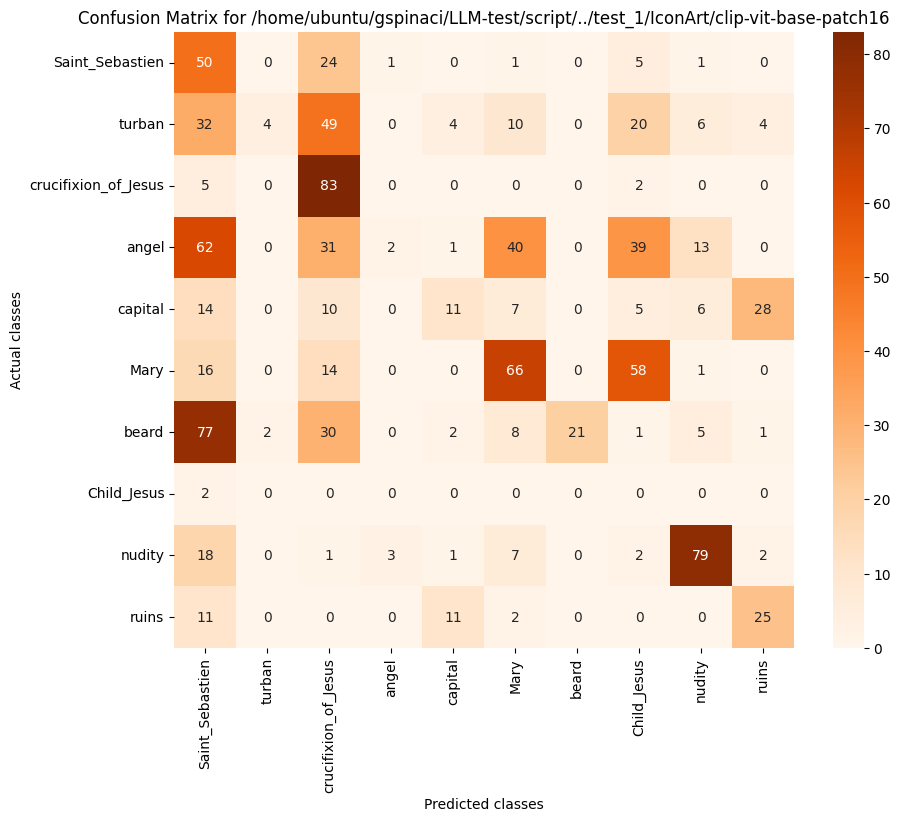

Source data for this figure (header and first rows):
, Saint_Sebastien, turban, crucifixion_of_Jesus, angel, capital, Mary, beard, Child_Jesus, nudity, ruins
Saint_Sebastien, 50, 0, 24, 1, 0, 1, 0, 5, 1, 0
turban, 32, 4, 49, 0, 4, 10, 0, 20, 6, 4
crucifixion_of_Jesus, 5, 0, 83, 0, 0, 0, 0, 2, 0, 0
angel, 62, 0, 31, 2, 1, 40, 0, 39, 13, 0
capital, 14, 0, 10, 0, 11, 7, 0, 5, 6, 28
Mary, 16, 0, 14, 0, 0, 66, 0, 58, 1, 0
beard, 77, 2, 30, 0, 2, 8, 21, 1, 5, 1
Child_Jesus, 2, 0, 0, 0, 0, 0, 0, 0, 0, 0
nudity, 18, 0, 1, 3, 1, 7, 0, 2, 79, 2
ruins, 11, 0, 0, 0, 11, 2, 0, 0, 0, 25
